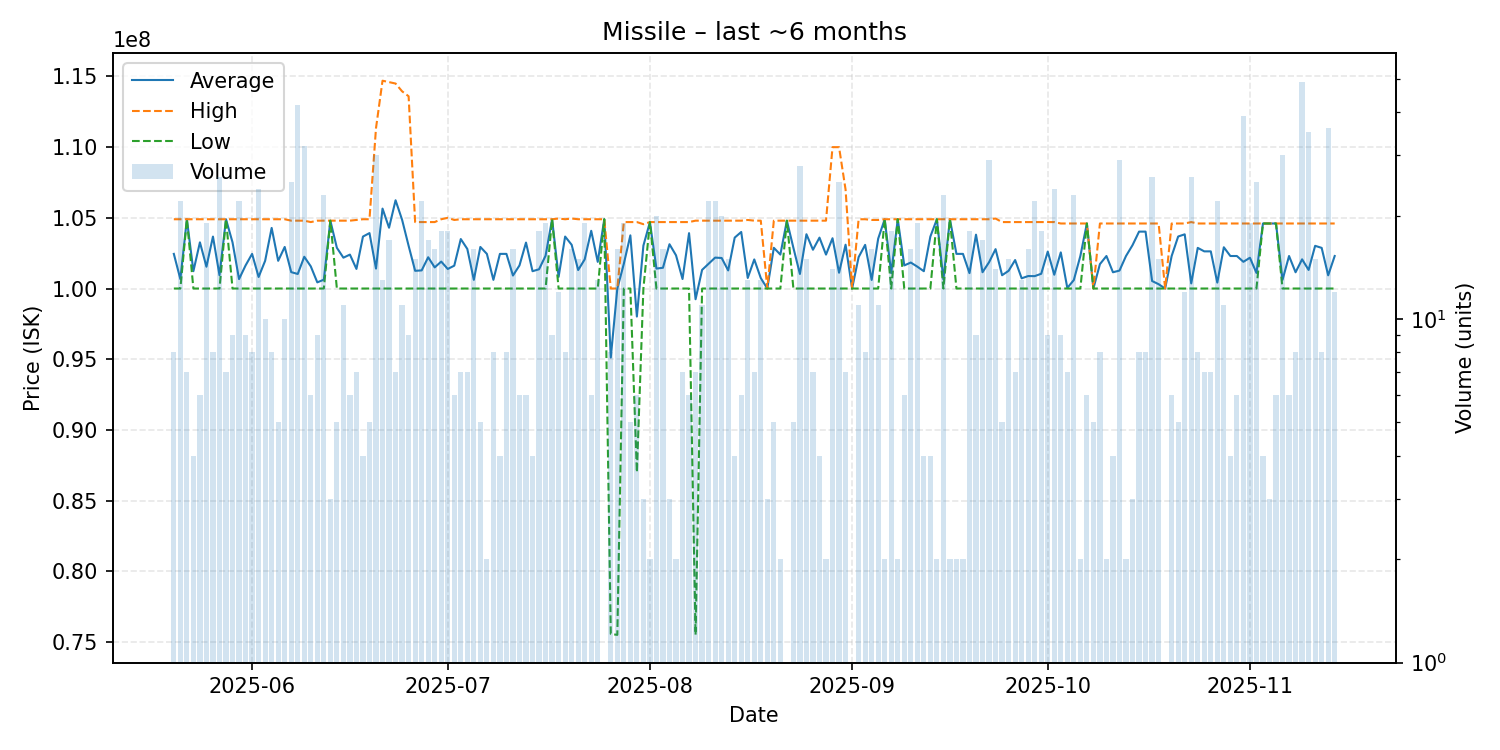

The file beside this chart, header and first rows:
date, average, highest, lowest, order_count, volume
2025-05-20, 102450000, 104900000, 100000000, 7, 8
2025-05-21, 100668182, 104900000, 100000000, 7, 22
2025-05-22, 104900000, 104900000, 104900000, 7, 7
2025-05-23, 101225000, 104900000, 100000000, 4, 4
2025-05-24, 103266667, 104900000, 100000000, 5, 6
2025-05-25, 101542105, 104900000, 100000000, 8, 19
2025-05-26, 103675000, 104900000, 100000000, 8, 8
2025-05-27, 100942308, 104900000, 100000000, 11, 26
2025-05-28, 104900000, 104900000, 104900000, 4, 7
2025-05-29, 103266667, 104900000, 100000000, 9, 9
2025-05-30, 100668182, 104900000, 100000000, 10, 22
2025-05-31, 101632222, 104900000, 100000000, 7, 9
2025-06-01, 102450000, 104900000, 100000000, 8, 8
2025-06-02, 100816667, 104900000, 100000000, 6, 24
2025-06-03, 101960000, 104900000, 100000000, 7, 10
2025-06-04, 104287500, 104900000, 100000000, 8, 8
2025-06-05, 101960000, 104900000, 100000000, 5, 5
2025-06-06, 102940000, 104900000, 100000000, 8, 10
2025-06-07, 101160000, 104800000, 100000000, 14, 25
2025-06-08, 101028571, 104800000, 100000000, 9, 42
2025-06-09, 102246875, 104800000, 100000000, 16, 32
2025-06-10, 101566667, 104700000, 100000000, 6, 6
2025-06-11, 100435556, 104800000, 100000000, 9, 9
2025-06-12, 100626087, 104800000, 100000000, 10, 23
2025-06-13, 104800000, 104800000, 104800000, 3, 3
2025-06-14, 102880000, 104800000, 100000000, 5, 5
2025-06-15, 102181818, 104800000, 100000000, 9, 11
2025-06-16, 102400000, 104800000, 100000000, 6, 6
2025-06-17, 101385714, 104850000, 100000000, 7, 7
2025-06-18, 103675000, 104900000, 100000000, 4, 4
2025-06-19, 103920000, 104900000, 100000000, 5, 5
2025-06-20, 101410000, 111350000, 100000000, 15, 30
2025-06-21, 105653846, 114700000, 100000000, 9, 13
2025-06-22, 104300000, 114600000, 100000000, 13, 17
2025-06-23, 106242857, 114500000, 100000000, 7, 7
2025-06-24, 104863636, 113950000, 100000000, 11, 11
2025-06-25, 103022222, 113600000, 100000000, 5, 9
2025-06-26, 101253333, 104700000, 100000000, 6, 15
2025-06-27, 101281818, 104700000, 100000000, 8, 22
2025-06-28, 102211765, 104700000, 100000000, 13, 17
2025-06-29, 101493750, 104700000, 100000000, 9, 16
2025-06-30, 101905556, 104900000, 100000000, 7, 18
2025-07-01, 101383333, 105000000, 100000000, 6, 18
2025-07-02, 101616667, 104850000, 100000000, 5, 6
2025-07-03, 103500000, 104900000, 100000000, 7, 7
2025-07-04, 102800000, 104900000, 100000000, 7, 7
2025-07-05, 100612500, 104900000, 100000000, 6, 16
2025-07-06, 102940000, 104900000, 100000000, 5, 5
2025-07-07, 102450000, 104900000, 100000000, 2, 2
2025-07-08, 100612500, 104900000, 100000000, 7, 8
2025-07-09, 102450000, 104900000, 100000000, 4, 4
2025-07-10, 102450000, 104900000, 100000000, 8, 8
2025-07-11, 100918750, 104900000, 100000000, 6, 16
2025-07-12, 101633333, 104900000, 100000000, 6, 6
2025-07-13, 103250000, 104900000, 100000000, 6, 6
2025-07-14, 101225000, 104900000, 100000000, 3, 4
2025-07-15, 101361111, 104900000, 100000000, 9, 18
2025-07-16, 102321053, 104900000, 100000000, 11, 19
2025-07-17, 104900000, 104900000, 104900000, 9, 9
2025-07-18, 100825000, 104950000, 100000000, 3, 12
... 119 more rows
